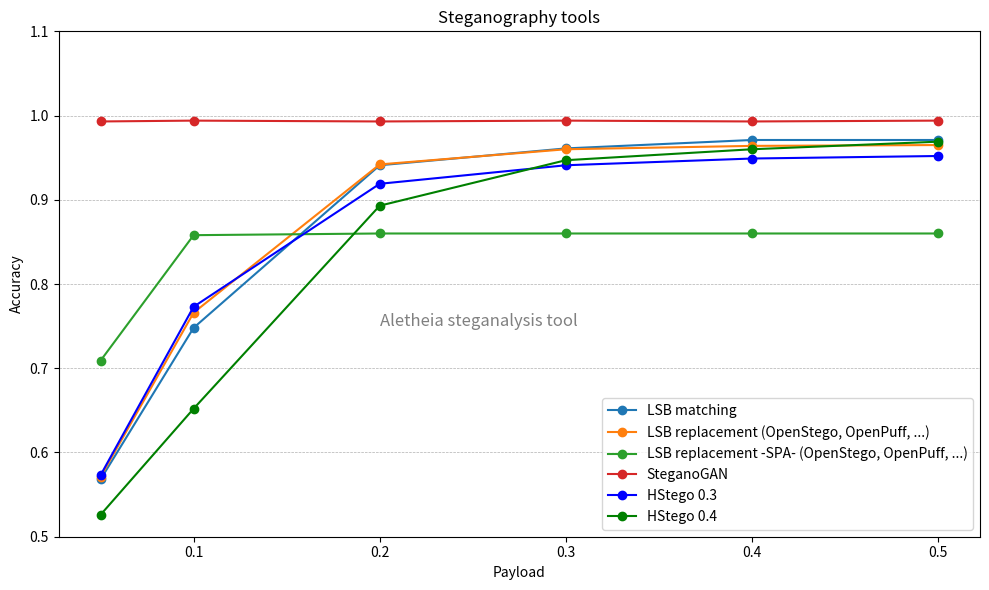

Reproduce this figure in Python. (Note: this script raises an exception after producing the figure.)
#!/usr/bin/python3


import matplotlib.pyplot as plt

# Datos       
payload =        [0.05,  0.10,  0.20,  0.30,  0.40,  0.50]
# ----------------------------------------------------
lsbm =           [0.568, 0.748, 0.941, 0.961, 0.971, 0.971]
lsbr =           [0.571, 0.766, 0.942, 0.960, 0.964, 0.965]
lsbr_spa =       [0.709, 0.858, 0.860, 0.860, 0.860, 0.860]
steganogan =     [0.993, 0.994, 0.993, 0.994, 0.993, 0.994]
uniward =        [0.534, 0.668, 0.870, 0.920, 0.934, 0.942]
hstego03_hill =  [0.573, 0.773, 0.919, 0.941, 0.949, 0.952]
hstego04_suniw = [0.526, 0.652, 0.893, 0.947, 0.960, 0.969]

fig, ax1 = plt.subplots(figsize=(10,6))

ax1.set_xlabel('Payload')
ax1.set_ylabel('Accuracy')

ax1.plot(payload, lsbm, marker='o', linestyle='-', label='LSB matching')
ax1.plot(payload, lsbr, marker='o', linestyle='-', label='LSB replacement (OpenStego, OpenPuff, ...)')
ax1.plot(payload, lsbr_spa, marker='o', linestyle='-', label='LSB replacement -SPA- (OpenStego, OpenPuff, ...)')
ax1.plot(payload, steganogan, marker='o', linestyle='-', label='SteganoGAN')
ax1.plot(payload, hstego03_hill, color='b', marker='o', linestyle='-', label='HStego 0.3')
ax1.plot(payload, hstego04_suniw, color='g', marker='o', linestyle='-', label='HStego 0.4')

ax1.tick_params(axis='y')
ax1.grid(True, which='both', axis='y', linestyle='--', linewidth=0.5)

plt.text(0.2, 0.75, 'Aletheia steganalysis tool', color='#808080', fontsize=12)
plt.ylim(0.5, 1.1)
plt.title('Steganography tools')
plt.tight_layout()
plt.legend(loc="lower right")
#plt.show()
plt.savefig("stego/aletheia/resources/tool_comparison.png")
